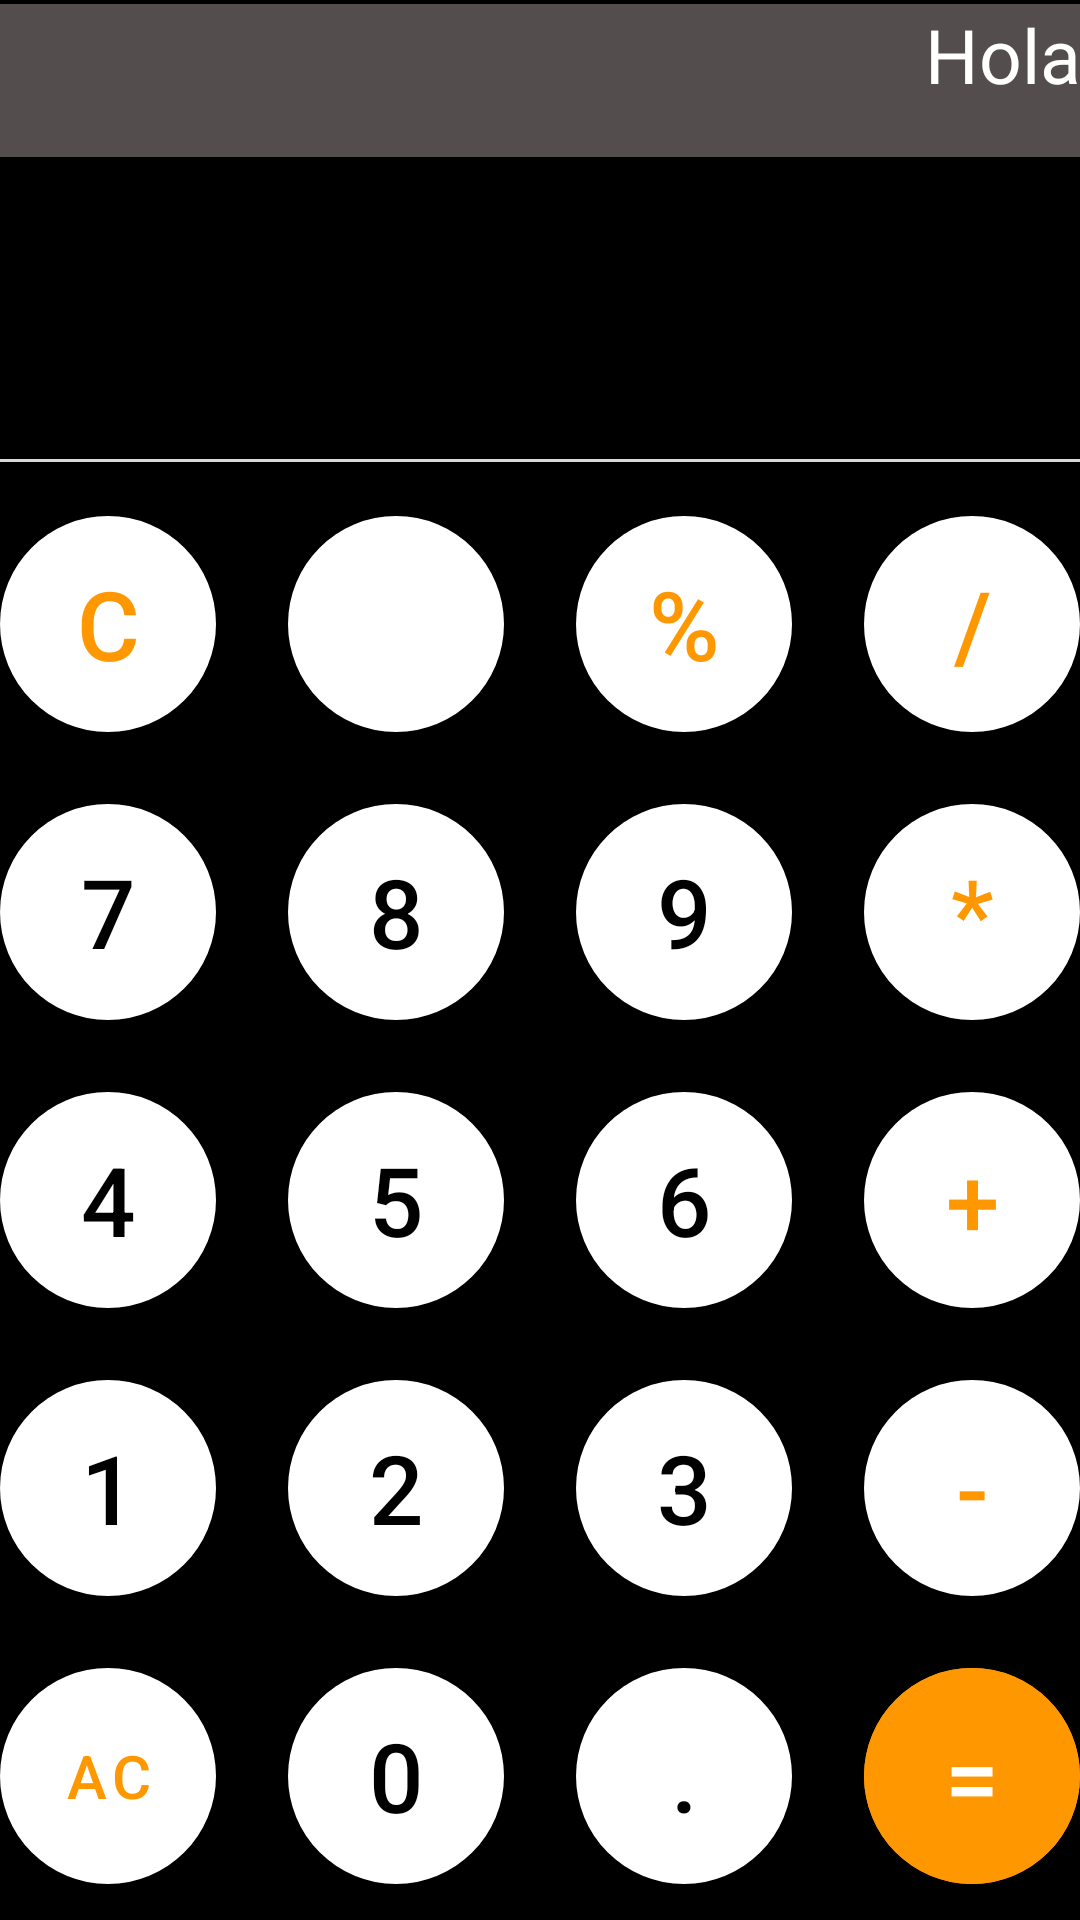

This screen was rendered from an Android layout file. Write that file and the resources it references.
<!-- AndroidManifest.xml: application theme Theme.ExamenSegundoParcial -->
<!-- res/layout/activity_calculadora.xml -->
<?xml version="1.0" encoding="utf-8"?>
<androidx.constraintlayout.widget.ConstraintLayout xmlns:android="http://schemas.android.com/apk/res/android"
    xmlns:app="http://schemas.android.com/apk/res-auto"
    xmlns:tools="http://schemas.android.com/tools"
    android:layout_width="match_parent"
    android:layout_height="match_parent"
    android:background="@color/black"
    tools:context=".Calculadora">

    <TextView
        android:id="@+id/txtNombre"
        android:layout_width="422dp"
        android:layout_height="51dp"
        android:background="@color/gray"
        android:fontFamily="@font/anteroly"
        android:text="Hola"
        android:textAlignment="textEnd"
        android:textColor="@color/white"
        android:textSize="25dp"
        app:layout_constraintBottom_toBottomOf="parent"
        app:layout_constraintEnd_toEndOf="parent"
        app:layout_constraintHorizontal_bias="1.0"
        app:layout_constraintStart_toStartOf="parent"
        app:layout_constraintTop_toTopOf="parent"
        app:layout_constraintVertical_bias="0.002" />

    <TextView
        android:id="@+id/datatv1"
        android:layout_width="match_parent"
        android:layout_height="wrap_content"
        android:text=""
        android:textAlignment="viewEnd"
        android:layout_marginEnd="12dp"
        android:textSize="28dp"
        android:textColor="@color/white"
        app:layout_constraintBottom_toTopOf="@+id/resulttv1"
        app:layout_constraintEnd_toEndOf="parent"
        app:layout_constraintHorizontal_bias="1.0"
        app:layout_constraintStart_toStartOf="parent" />

    <TextView
        android:id="@+id/resulttv1"
        android:layout_width="match_parent"
        android:layout_height="wrap_content"
        android:textAlignment="viewEnd"
        android:layout_marginEnd="12dp"
        android:visibility="gone"
        android:textSize="28dp"
        android:text=""
        android:textColor="#9C9A9A"
        app:layout_constraintBottom_toBottomOf="@id/line"
        app:layout_constraintEnd_toEndOf="parent"
        app:layout_constraintHorizontal_bias="0.0"
        app:layout_constraintStart_toStartOf="parent" />
    <View
        android:id="@+id/line"
        android:layout_width="match_parent"
        android:layout_height="1dp"
        android:background="@color/linecolor"
        app:layout_constraintBottom_toTopOf="@+id/linearLayout"
        android:layout_marginBottom="6dp"/>

    <LinearLayout
        android:id="@+id/linearLayout"
        android:layout_width="match_parent"
        android:layout_height="wrap_content"
        android:orientation="vertical"
        app:layout_constraintBottom_toBottomOf="parent"
        app:layout_constraintEnd_toEndOf="parent"
        app:layout_constraintStart_toStartOf="parent">

        <LinearLayout
            android:layout_width="match_parent"
            android:layout_height="match_parent"
            android:gravity="center"
            android:orientation="horizontal">

            <com.google.android.material.button.MaterialButton
                android:id="@+id/btn_clear"
                style="@style/operatorbutton"
                android:onClick="onClearClick"
                android:text="C"/>
            <com.google.android.material.button.MaterialButton
                android:id="@+id/btn_back"
                style="@style/digitbutton"
                android:onClick="onBackClick"
                app:icon="@drawable/baseline_backspace_24"
                app:iconTint="@color/btnBackground2"
                />
            <com.google.android.material.button.MaterialButton
                android:id="@+id/btn_module"
                style="@style/operatorbutton"
                android:onClick="onOperatorClick"
                android:text="%"/>
            <com.google.android.material.button.MaterialButton
                android:id="@+id/btn_divide"
                style="@style/operatorbutton"
                android:onClick="onOperatorClick"
                android:text="/"/>
            </LinearLayout>
        <LinearLayout
            android:layout_width="match_parent"
            android:layout_height="match_parent"
            android:gravity="center"
            android:orientation="horizontal">

            <com.google.android.material.button.MaterialButton
                android:id="@+id/btn_7"
                style="@style/digitbutton"
                android:onClick="onDigitClick"
                android:text="7"/>
            <com.google.android.material.button.MaterialButton
                android:id="@+id/btn_8"
                style="@style/digitbutton"
                android:onClick="onDigitClick"
                android:text="8"/>
            <com.google.android.material.button.MaterialButton
                android:id="@+id/btn_9"
                style="@style/digitbutton"
                android:onClick="onDigitClick"
                android:text="9"/>
            <com.google.android.material.button.MaterialButton
                android:id="@+id/btn_multiply"
                style="@style/operatorbutton"
                android:onClick="onOperatorClick"
                android:text="*"/>
        </LinearLayout>
        <LinearLayout
            android:layout_width="match_parent"
            android:layout_height="match_parent"
            android:gravity="center"
            android:orientation="horizontal">

            <com.google.android.material.button.MaterialButton
                android:id="@+id/btn_4"
                style="@style/digitbutton"
                android:onClick="onDigitClick"
                android:text="4" />
            <com.google.android.material.button.MaterialButton
                android:id="@+id/btn_5"
                style="@style/digitbutton"
                android:onClick="onDigitClick"
                android:text="5"/>
            <com.google.android.material.button.MaterialButton
                android:id="@+id/btn_6"
                style="@style/digitbutton"
                android:onClick="onDigitClick"
                android:text="6"/>
            <com.google.android.material.button.MaterialButton
                android:id="@+id/btn_add"
                style="@style/operatorbutton"
                android:onClick="onOperatorClick"
                android:text="+"/>
        </LinearLayout>
        <LinearLayout
            android:layout_width="match_parent"
            android:layout_height="match_parent"
            android:gravity="center"
            android:orientation="horizontal">

            <com.google.android.material.button.MaterialButton
                android:id="@+id/btn_1"
                style="@style/digitbutton"
                android:onClick="onDigitClick"
                android:text="1"/>
            <com.google.android.material.button.MaterialButton
                android:id="@+id/btn_2"
                style="@style/digitbutton"
                android:onClick="onDigitClick"
                android:text="2"/>
            <com.google.android.material.button.MaterialButton
                android:id="@+id/btn_3"
                style="@style/digitbutton"
                android:onClick="onDigitClick"
                android:text="3"/>
            <com.google.android.material.button.MaterialButton
                android:id="@+id/btn_subtract"
                style="@style/operatorbutton"
                android:onClick="onOperatorClick"
                android:text="-"/>
        </LinearLayout>
        <LinearLayout
            android:layout_width="match_parent"
            android:layout_height="match_parent"
            android:gravity="center"
            android:orientation="horizontal">

            <com.google.android.material.button.MaterialButton
                android:id="@+id/btn_allclear"
                style="@style/operatorbutton"
                android:onClick="onAllclearClick"
                android:textSize="20dp"
                android:text="AC"/>
            <com.google.android.material.button.MaterialButton
                style="@style/digitbutton"
                android:onClick="onDigitClick"
                android:text="0"/>
            <com.google.android.material.button.MaterialButton
                android:id="@+id/btn_dot"
                style="@style/digitbutton"
                android:onClick="onDigitClick"
                android:text="."/>
            <com.google.android.material.button.MaterialButton
                android:id="@+id/btn_equal"
                style="@style/operatorbutton"
                android:textColor="@color/white"
                android:backgroundTint="@color/btnBackground2"
                android:onClick="onEqualClick"
                android:text="="/>
        </LinearLayout>
    </LinearLayout>

</androidx.constraintlayout.widget.ConstraintLayout>
<!-- resources referenced by this layout -->
<resources>
  <color name="black">#FF000000</color>
  <color name="btnBackground2">#FF9800</color>
  <color name="gray">#534D4D</color>
  <color name="linecolor">#DAD8D8</color>
  <color name="white">#FFFFFFFF</color>
  <style name="digitbutton" parent="commonbutton">
          <item name="android:textColor">@color/black</item>
      </style>
  <style name="operatorbutton" parent="commonbutton">
          <item name="android:textColor">@color/btnBackground2</item>
      </style>
  <style name="Theme.ExamenSegundoParcial" parent="Theme.MaterialComponents.DayNight.NoActionBar">
          
          <item name="colorPrimary">@color/purple_500</item>
          <item name="colorPrimaryVariant">@color/purple_700</item>
          <item name="colorOnPrimary">@color/white</item>
          
          <item name="colorSecondary">@color/teal_200</item>
          <item name="colorSecondaryVariant">@color/teal_700</item>
          <item name="colorOnSecondary">@color/black</item>
          
          <item name="android:statusBarColor">@color/white</item>
          <item name="android:windowLightStatusBar">true</item>
          
      </style>
  <style name="commonbutton" parent="Widget.MaterialComponents.ExtendedFloatingActionButton">
          <item name="android:layout_width">72dp</item>
          <item name="android:layout_height">72dp</item>
          <item name="cornerRadius">36dp</item>
          <item name="backgroundTint">@color/white</item>
          <item name="android:textSize">32dp</item>
          <item name="android:layout_margin">12dp</item>
      </style>
  <color name="purple_500">#FF6200EE</color>
  <color name="purple_700">#FF3700B3</color>
  <color name="teal_200">#FF03DAC5</color>
  <color name="teal_700">#FF018786</color>
</resources>
